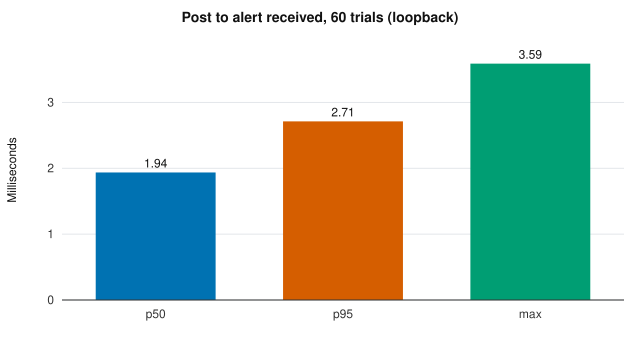

Source data for this figure (header and first rows):
trial, post_response_ms, alert_received_ms
1, 2.24, 2.29
2, 2.06, 2.14
3, 1.90, 1.96
4, 2.23, 2.32
5, 1.79, 1.86
6, 2.01, 2.08
7, 2.65, 2.71
8, 1.70, 1.79
9, 1.86, 1.94
10, 1.81, 1.88
11, 1.69, 1.76
12, 1.70, 1.77
13, 1.75, 1.81
14, 1.74, 1.80
15, 1.79, 1.87
16, 1.72, 1.79
17, 1.93, 2.00
18, 1.88, 1.95
19, 2.04, 2.11
20, 1.71, 1.77
21, 1.78, 1.85
22, 1.82, 1.89
23, 1.91, 1.98
24, 1.92, 1.99
25, 1.72, 1.79
26, 1.78, 1.85
27, 1.86, 1.94
28, 0.69, 0.77
29, 1.95, 2.02
30, 0.79, 0.87
31, 1.86, 1.93
32, 2.12, 2.20
33, 1.90, 1.97
34, 1.73, 1.79
35, 1.78, 1.85
36, 1.77, 1.84
37, 1.78, 1.85
38, 1.77, 1.84
39, 1.80, 1.87
40, 1.91, 1.98
41, 1.82, 1.90
42, 1.85, 1.93
43, 2.05, 2.15
44, 1.92, 2.00
45, 1.93, 2.01
46, 0.89, 0.99
47, 2.03, 2.12
48, 2.05, 2.14
49, 1.81, 1.88
50, 2.14, 2.23
51, 2.84, 3.06
52, 2.63, 2.76
53, 1.82, 1.90
54, 2.00, 2.13
55, 3.41, 3.59
56, 2.26, 2.33
57, 2.22, 2.32
58, 2.11, 2.21
59, 2.15, 2.26
60, 1.84, 1.91
